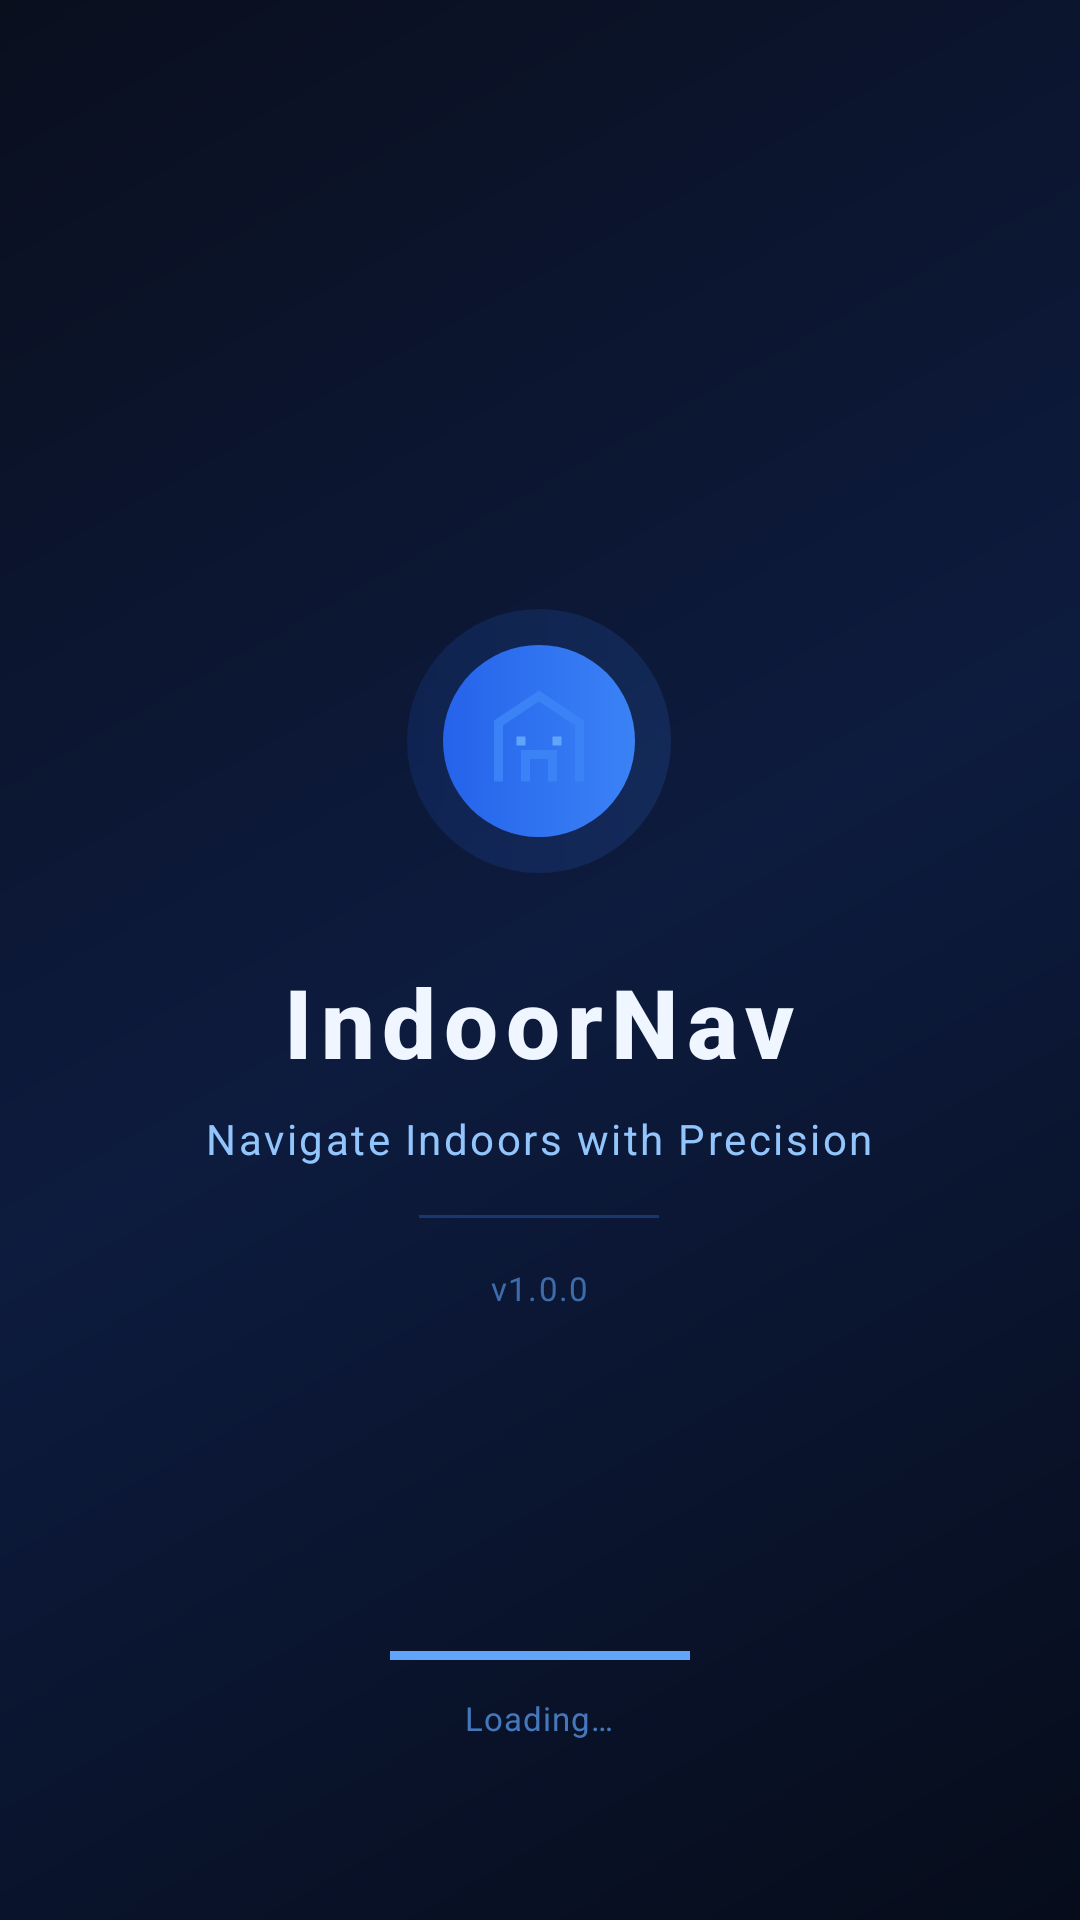

Here is an Android app screen rendered from its layout file. Give the layout XML and the strings, colors and styles it references.
<!-- AndroidManifest.xml: activity theme Theme.IndoorNavApp.Splash -->
<!-- res/layout/activity_splash.xml -->
<?xml version="1.0" encoding="utf-8"?>
<FrameLayout xmlns:android="http://schemas.android.com/apk/res/android"
    android:layout_width="match_parent"
    android:layout_height="match_parent"
    android:background="@drawable/bg_splash">

    
    <LinearLayout
        android:layout_width="wrap_content"
        android:layout_height="wrap_content"
        android:layout_gravity="center"
        android:gravity="center_horizontal"
        android:orientation="vertical">

        
        <FrameLayout
            android:layout_width="88dp"
            android:layout_height="88dp"
            android:layout_marginBottom="28dp">

            
            <View
                android:layout_width="88dp"
                android:layout_height="88dp"
                android:background="@drawable/bg_ar_fab"
                android:alpha="0.15" />

            
            <View
                android:layout_width="64dp"
                android:layout_height="64dp"
                android:layout_gravity="center"
                android:background="@drawable/bg_ar_fab" />

            
            <ImageView
                android:layout_width="36dp"
                android:layout_height="36dp"
                android:layout_gravity="center"
                android:src="@drawable/ic_3d_building"
                android:importantForAccessibility="no" />
        </FrameLayout>

        
        <TextView
            android:layout_width="wrap_content"
            android:layout_height="wrap_content"
            android:text="IndoorNav"
            android:textColor="#F0F6FF"
            android:textSize="32sp"
            android:textStyle="bold"
            android:letterSpacing="0.08"
            android:fontFamily="sans-serif-medium" />

        
        <TextView
            android:layout_width="wrap_content"
            android:layout_height="wrap_content"
            android:layout_marginTop="8dp"
            android:text="@string/tagline"
            android:textColor="#93C5FD"
            android:textSize="14sp"
            android:letterSpacing="0.06" />

        
        <View
            android:layout_width="80dp"
            android:layout_height="1dp"
            android:layout_marginTop="16dp"
            android:background="#4D3B82F6" />

        
        <TextView
            android:layout_width="wrap_content"
            android:layout_height="wrap_content"
            android:layout_marginTop="16dp"
            android:text="v1.0.0"
            android:textColor="#60A5FA"
            android:textSize="11sp"
            android:alpha="0.6"
            android:letterSpacing="0.04" />
    </LinearLayout>

    
    <LinearLayout
        android:layout_width="wrap_content"
        android:layout_height="wrap_content"
        android:layout_gravity="bottom|center_horizontal"
        android:layout_marginBottom="60dp"
        android:gravity="center_horizontal"
        android:orientation="vertical">

        <ProgressBar
            android:id="@+id/splash_progress"
            style="@android:style/Widget.ProgressBar.Horizontal"
            android:layout_width="100dp"
            android:layout_height="3dp"
            android:indeterminate="true"
            android:indeterminateTint="#60A5FA" />

        <TextView
            android:layout_width="wrap_content"
            android:layout_height="wrap_content"
            android:layout_marginTop="12dp"
            android:text="Loading…"
            android:textColor="#60A5FA"
            android:textSize="11sp"
            android:alpha="0.7"
            android:letterSpacing="0.03" />
    </LinearLayout>

</FrameLayout>
<!-- resources referenced by this layout -->
<resources>
  <!-- drawable bg_ar_fab (drawable) -->
  <?xml version="1.0" encoding="utf-8"?>
  <shape xmlns:android="http://schemas.android.com/apk/res/android"
      android:shape="oval">
      <gradient
          android:startColor="#2563EB"
          android:endColor="#3B82F6"
          android:angle="0" />
      <size android:width="60dp" android:height="60dp" />
  </shape>
  <!-- drawable bg_splash (drawable) -->
  <?xml version="1.0" encoding="utf-8"?>
  <shape xmlns:android="http://schemas.android.com/apk/res/android">
      <gradient
          android:startColor="#0A0F1E"
          android:centerColor="#0D1B3E"
          android:endColor="#060C1A"
          android:angle="315" />
  </shape>
  <!-- drawable ic_3d_building (drawable) -->
  <?xml version="1.0" encoding="utf-8"?>
  <vector xmlns:android="http://schemas.android.com/apk/res/android"
      android:width="24dp"
      android:height="24dp"
      android:viewportWidth="24"
      android:viewportHeight="24">
      <path
          android:pathData="M3,21V8l9,-6l9,6v13"
          android:strokeColor="#3B82F6"
          android:strokeWidth="2"
          android:fillColor="@android:color/transparent" />
      <path
          android:pathData="M9,21v-6h6v6"
          android:strokeColor="#3B82F6"
          android:strokeWidth="2"
          android:fillColor="@android:color/transparent" />
      <path
          android:pathData="M7,11h2v2H7z"
          android:fillColor="#60A5FA" />
      <path
          android:pathData="M15,11h2v2h-2z"
          android:fillColor="#60A5FA" />
  </vector>
  <string name="tagline">Navigate Indoors with Precision</string>
  <style name="Theme.IndoorNavApp.Splash" parent="Theme.MaterialComponents.Light.NoActionBar">
          <item name="colorPrimary">@color/blue_500</item>
          <item name="colorPrimaryVariant">@color/blue_700</item>
          <item name="colorOnPrimary">@color/white</item>
          <item name="android:statusBarColor">@android:color/transparent</item>
          <item name="android:navigationBarColor">@android:color/transparent</item>
          <item name="android:windowLightStatusBar">false</item>
      </style>
  <color name="blue_500">#3B82F6</color>
  <color name="blue_700">#1D4ED8</color>
  <color name="white">#FFFFFFFF</color>
</resources>
